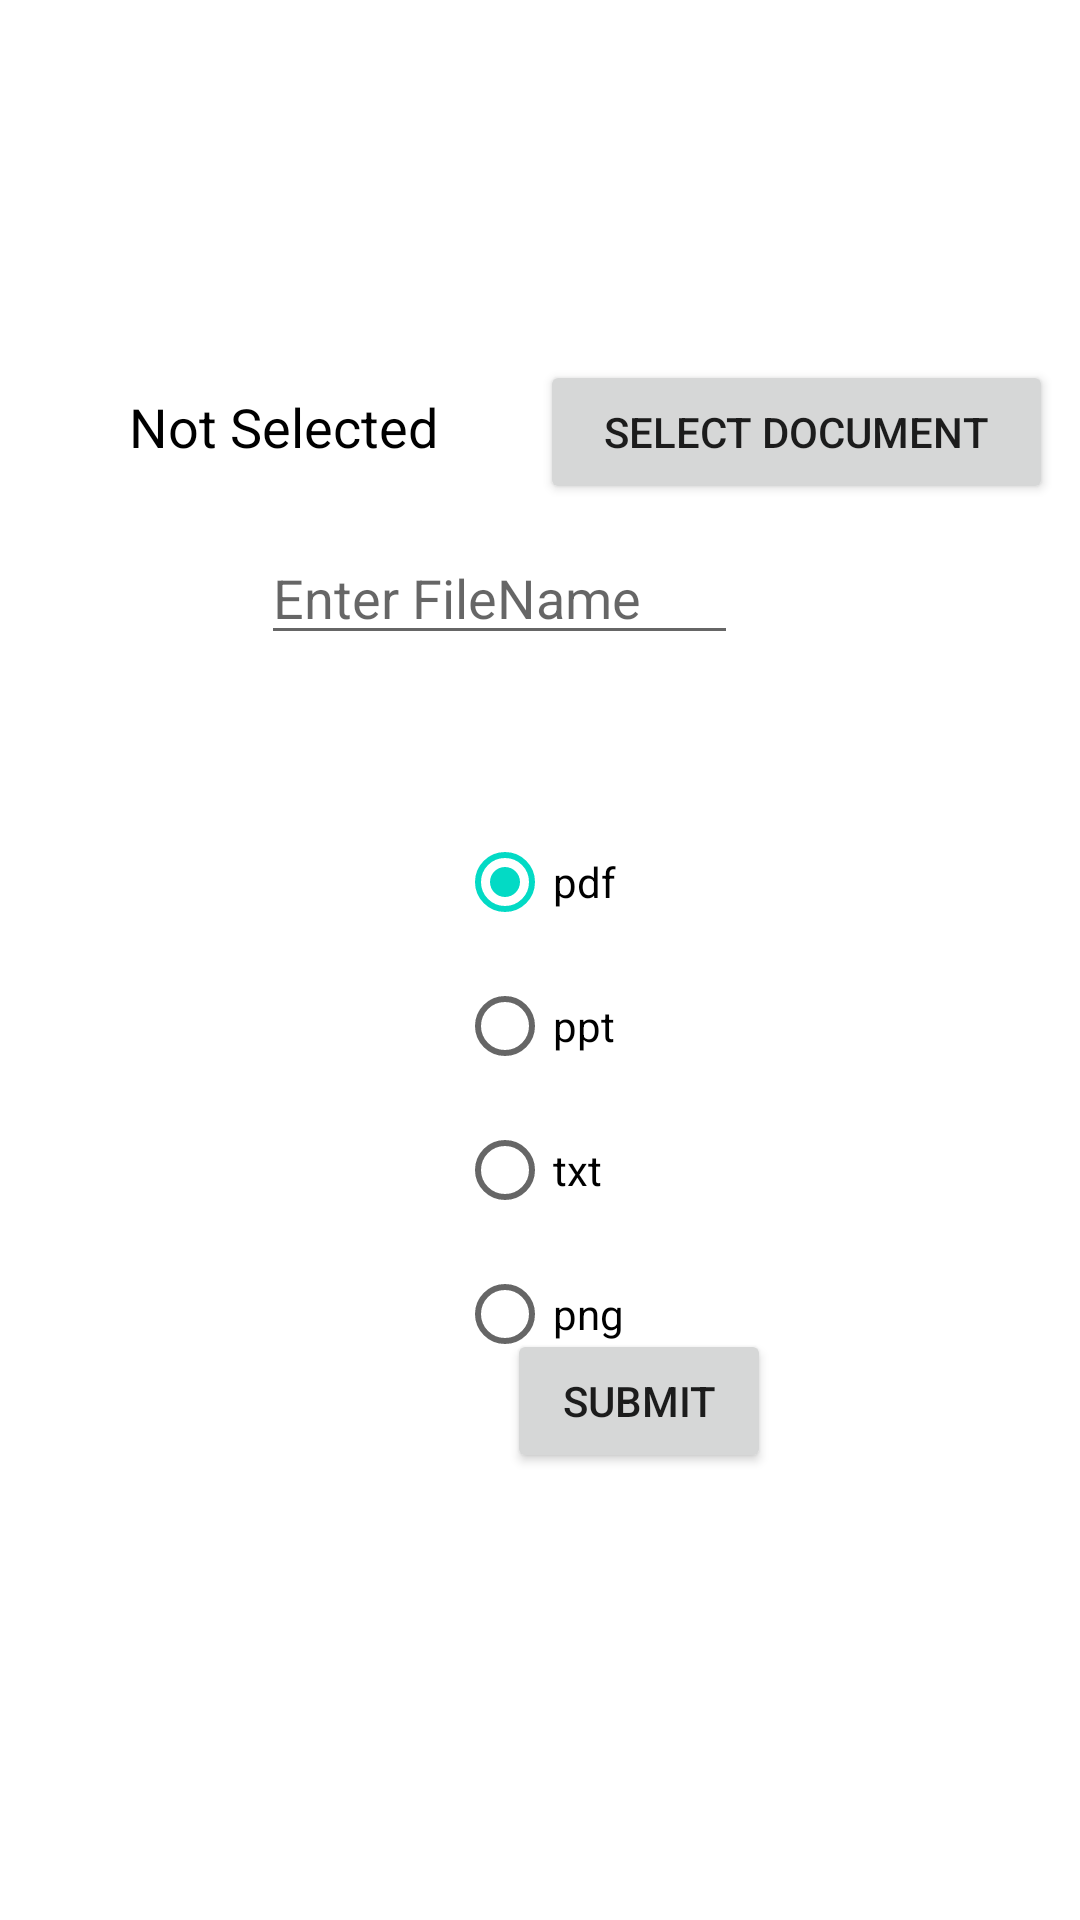

Here is an Android app screen rendered from its layout file. Give the layout XML and the strings, colors and styles it references.
<!-- AndroidManifest.xml: application theme Theme.MyApplication -->
<!-- res/layout/activity_add_file.xml -->
<?xml version="1.0" encoding="utf-8"?>
<RelativeLayout xmlns:android="http://schemas.android.com/apk/res/android"
    xmlns:app="http://schemas.android.com/apk/res-auto"
    xmlns:tools="http://schemas.android.com/tools"
    android:layout_width="match_parent"
    android:layout_height="match_parent"
    tools:context=".AddUrl">

    <androidx.constraintlayout.widget.ConstraintLayout
        android:layout_width="match_parent"
        android:layout_height="match_parent">
        <LinearLayout
            android:layout_width="match_parent"
            android:layout_height="match_parent"
            android:layout_marginTop="111dp"
            android:orientation="vertical">

            <LinearLayout
                android:layout_width="match_parent"
                android:layout_height="wrap_content"
                android:layout_margin="9dp"
                android:orientation="horizontal">

                <TextView
                    android:id="@+id/textView1"
                    android:layout_width="match_parent"
                    android:layout_height="wrap_content"
                    android:layout_weight="1"
                    android:gravity="center"
                    android:text="Not Selected"
                    android:textColor="@android:color/background_dark"
                    android:textSize="18dp" />

                <Button
                    android:id="@+id/btnSelect1"
                    android:layout_width="match_parent"
                    android:layout_height="wrap_content"
                    android:layout_weight="1"
                    android:text="Select Document" />


            </LinearLayout>

            <EditText
                android:id="@+id/file2"
                android:layout_width="wrap_content"
                android:layout_height="wrap_content"
                android:layout_marginStart="87dp"
                android:layout_marginEnd="114dp"
                android:layout_marginBottom="76dp"
                android:ems="10"
                android:hint="Enter FileName"
                android:inputType="textPersonName"
                app:layout_constraintBottom_toTopOf="@+id/radioGroup"
                app:layout_constraintEnd_toEndOf="parent"
                app:layout_constraintHorizontal_bias="1.0"
                app:layout_constraintStart_toStartOf="parent"
                app:layout_constraintTop_toTopOf="parent"
                app:layout_constraintVertical_bias="1.0"
                tools:ignore="TouchTargetSizeCheck" />


        </LinearLayout>

        <RadioGroup
            android:id="@+id/radioGroup1"
            android:layout_width="wrap_content"
            android:layout_height="wrap_content"
            android:layout_centerHorizontal="true"
            android:layout_centerVertical="true"
            android:layout_marginStart="168dp"
            android:layout_marginTop="270dp"
            android:layout_marginEnd="168dp"
            android:layout_marginBottom="72dp"

            app:layout_constraintEnd_toEndOf="parent"
            app:layout_constraintStart_toStartOf="parent"
            app:layout_constraintTop_toTopOf="parent">

            <RadioButton
                android:id="@+id/radio_one1"
                android:layout_width="wrap_content"
                android:layout_height="wrap_content"
                android:checked="true"
                android:onClick="checkButton1"
                android:text="pdf" />

            <RadioButton
                android:id="@+id/radio_two1"
                android:layout_width="wrap_content"
                android:layout_height="wrap_content"
                android:onClick="checkButton1"
                android:text="ppt" />

            <RadioButton
                android:id="@+id/radio_three1"
                android:layout_width="wrap_content"
                android:layout_height="wrap_content"
                android:onClick="checkButton1"
                android:text="txt" />

            <RadioButton
                android:id="@+id/radio_four1"
                android:layout_width="wrap_content"
                android:layout_height="wrap_content"
                android:onClick="checkButton1"
                android:text="png" />

        </RadioGroup>
        <Button
            android:id="@+id/button_submit1"
            android:layout_width="wrap_content"
            android:layout_height="wrap_content"
            android:layout_marginStart="169dp"
            android:layout_marginTop="72dp"
            android:layout_marginEnd="152dp"
            android:layout_marginBottom="149dp"
            android:text="Submit"
            app:layout_constraintBottom_toBottomOf="parent"
            app:layout_constraintEnd_toEndOf="parent"
            app:layout_constraintHorizontal_bias="0.0"
            app:layout_constraintStart_toStartOf="parent"
             />

    </androidx.constraintlayout.widget.ConstraintLayout>


</RelativeLayout>
<!-- resources referenced by this layout -->
<resources>
  <style name="Theme.MyApplication" parent="Theme.MaterialComponents.DayNight.NoActionBar">
          
          <item name="colorPrimary">#FF5722</item>
          <item name="colorPrimaryVariant">#FF5722</item>
          <item name="colorOnPrimary">@color/white</item>
          
          <item name="colorSecondary">@color/teal_200</item>
          <item name="colorSecondaryVariant">@color/teal_700</item>
          <item name="colorOnSecondary">@color/black</item>
          
          <item name="android:statusBarColor" tools:targetApi="l">?attr/colorPrimaryVariant</item>
          
      </style>
  <color name="white">#FFFFFFFF</color>
  <color name="teal_200">#FF03DAC5</color>
  <color name="teal_700">#FF018786</color>
  <color name="black">#FF000000</color>
</resources>
